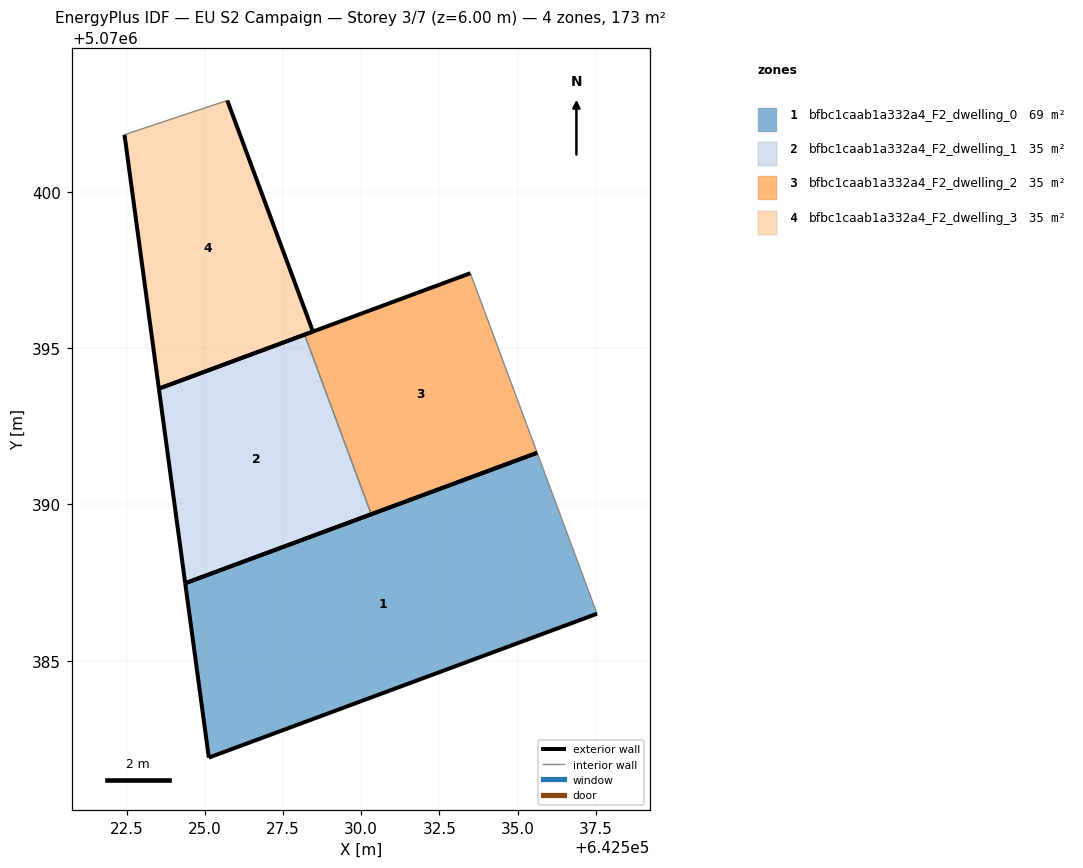
=== STOREY PLAN SPEC (per zone: floor XY polygon, exterior-wall plan segments, windows/doors) ===
zone 1: bfbc1caab1a332a4_F2_dwelling_0  (69.3 m²)
  floor: (642537.54, 5070386.51) (642535.63, 5070391.65) (642524.38, 5070387.48) (642525.13, 5070381.91)
  exterior wall: (642525.13, 5070381.91) – (642524.38, 5070387.48)  [5.6 m]
  exterior wall: (642524.38, 5070387.48) – (642535.63, 5070391.65)  [12.0 m]
  exterior wall: (642537.54, 5070386.51) – (642525.13, 5070381.91)  [13.2 m]
  interior walls: 1
zone 2: bfbc1caab1a332a4_F2_dwelling_1  (34.6 m²)
  floor: (642530.32, 5070389.69) (642528.19, 5070395.43) (642523.53, 5070393.70) (642524.38, 5070387.48)
  exterior wall: (642524.38, 5070387.48) – (642523.53, 5070393.70)  [6.3 m]
  exterior wall: (642523.53, 5070393.70) – (642528.19, 5070395.43)  [5.0 m]
  exterior wall: (642530.32, 5070389.69) – (642524.38, 5070387.48)  [6.3 m]
  interior walls: 1
zone 3: bfbc1caab1a332a4_F2_dwelling_2  (34.6 m²)
  floor: (642535.63, 5070391.65) (642533.49, 5070397.39) (642528.19, 5070395.43) (642530.32, 5070389.69)
  exterior wall: (642528.19, 5070395.43) – (642533.49, 5070397.39)  [5.7 m]
  exterior wall: (642535.63, 5070391.65) – (642530.32, 5070389.69)  [5.7 m]
  interior walls: 2
zone 4: bfbc1caab1a332a4_F2_dwelling_3  (34.6 m²)
  floor: (642528.46, 5070395.53) (642525.72, 5070402.92) (642522.44, 5070401.82) (642523.53, 5070393.70)
  exterior wall: (642523.53, 5070393.70) – (642522.44, 5070401.82)  [8.2 m]
  exterior wall: (642525.72, 5070402.92) – (642528.46, 5070395.53)  [7.9 m]
  exterior wall: (642528.46, 5070395.53) – (642523.53, 5070393.70)  [5.3 m]
  interior walls: 1

=== DERIVED (storey summary) ===
Building: EU S2 Campaign
Storey: 3 of 7  (floor level z = 6.00 m)
Storey gross floor area: 173.2 m²
Zones on this storey: 4
  - bfbc1caab1a332a4_F2_dwelling_0: floor 69.3 m²; exterior wall 30.9 m (92.6 m²); WWR 0.0%
  - bfbc1caab1a332a4_F2_dwelling_1: floor 34.6 m²; exterior wall 17.6 m (52.8 m²); WWR 0.0%
  - bfbc1caab1a332a4_F2_dwelling_2: floor 34.6 m²; exterior wall 11.3 m (33.9 m²); WWR 0.0%
  - bfbc1caab1a332a4_F2_dwelling_3: floor 34.6 m²; exterior wall 21.3 m (64.0 m²); WWR 0.0%
Zone adjacency (shared interzone walls):
  - bfbc1caab1a332a4_F2_dwelling_1 ↔ bfbc1caab1a332a4_F2_dwelling_2